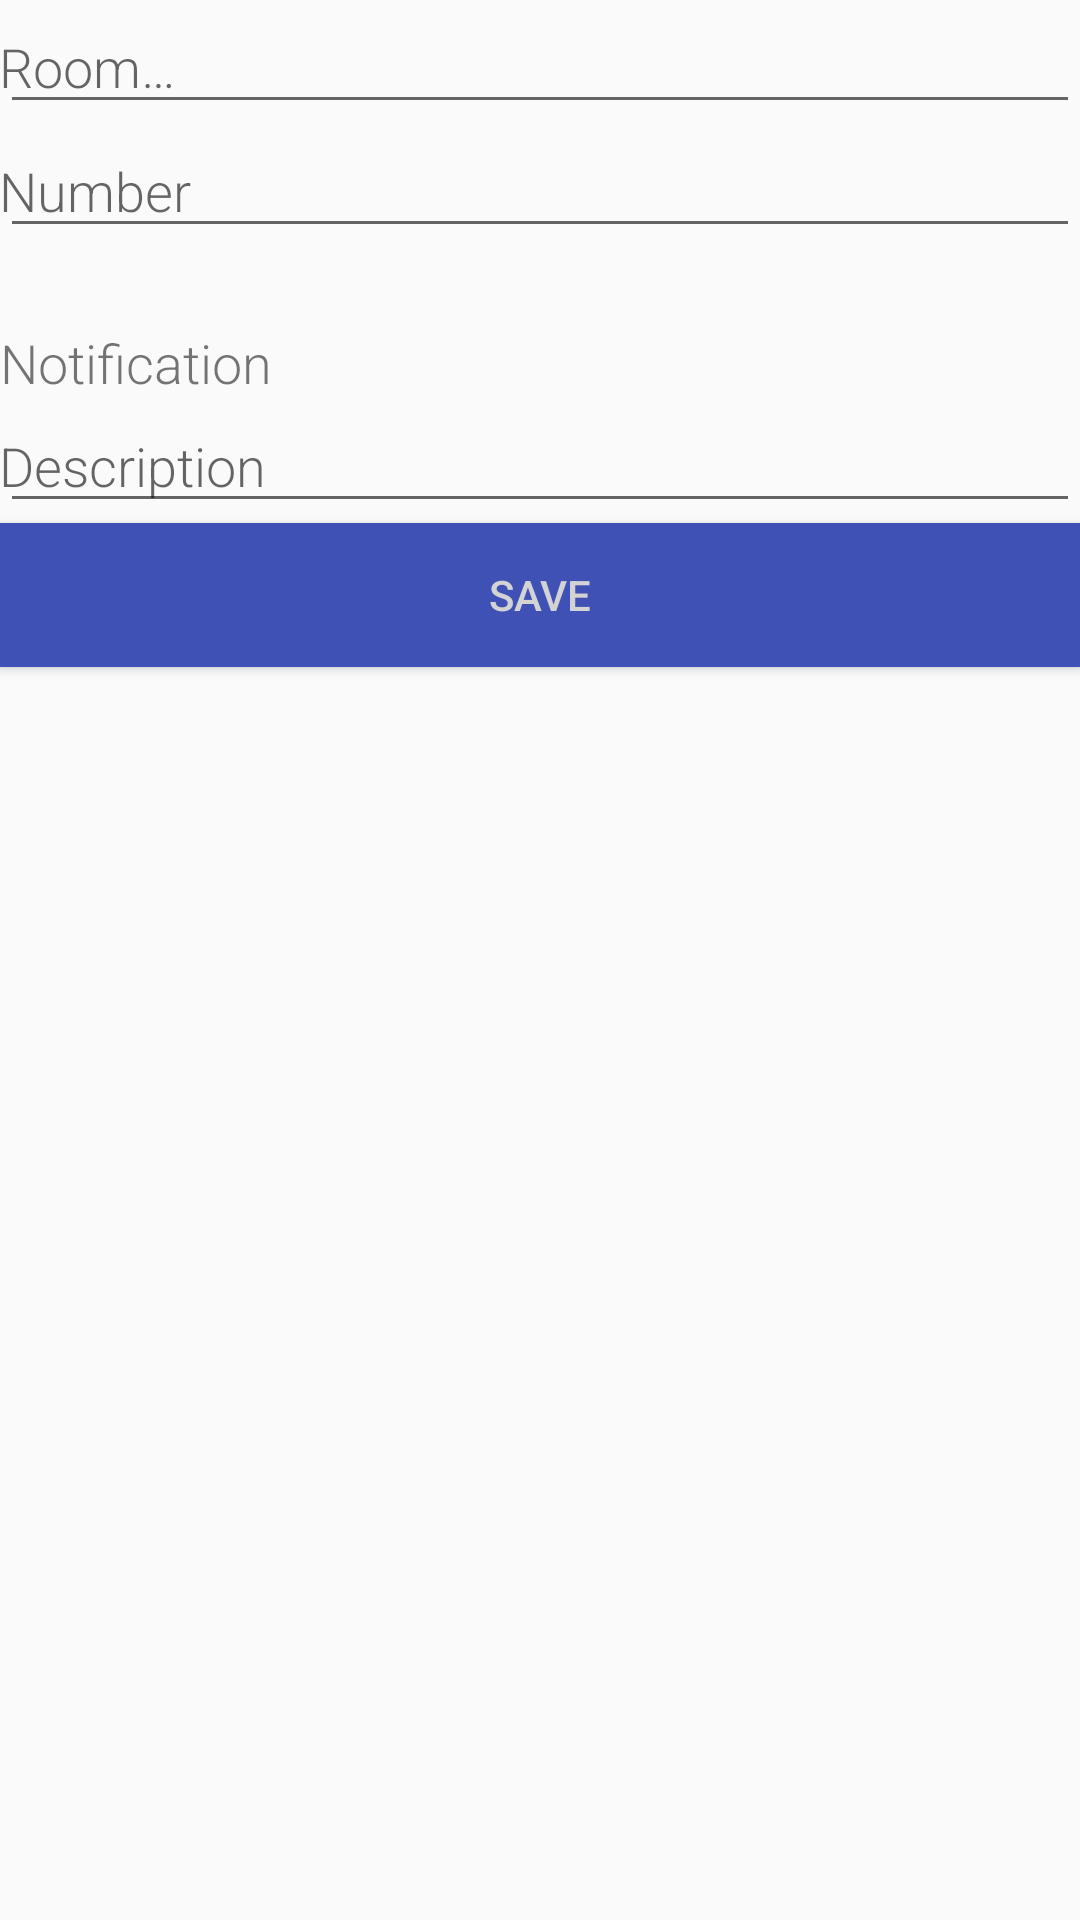

The Android layout XML behind this screen, and the referenced resources:
<!-- AndroidManifest.xml: application theme AppTheme -->
<!-- res/layout/activity_new_record.xml -->
<?xml version="1.0" encoding="utf-8"?>
<LinearLayout xmlns:android="http://schemas.android.com/apk/res/android"
    xmlns:tools="http://schemas.android.com/tools"
    android:orientation="vertical" android:layout_width="match_parent"
    android:layout_height="match_parent">

    <EditText
        android:id="@+id/edit_word"
        android:layout_width="match_parent"
        android:layout_height="wrap_content"
        android:fontFamily="sans-serif-light"
        android:hint="@string/hint_room"
        android:inputType="textAutoComplete"
        android:padding="@dimen/small_padding"
        android:layout_marginBottom="@dimen/big_padding"
        android:layout_marginTop="@dimen/big_padding"
        android:textSize="18sp" />



    <EditText
        android:id="@+id/edit_number"
        android:layout_width="match_parent"
        android:layout_height="wrap_content"
        android:fontFamily="sans-serif-light"
        android:hint="@string/hint_number"
        android:inputType="numberDecimal"
        android:padding="@dimen/small_padding"
        android:layout_marginBottom="@dimen/big_padding"
        android:layout_marginTop="@dimen/big_padding"
        android:textSize="18sp" />

    <TextView
        android:layout_width="match_parent"
        android:layout_height="wrap_content"
        android:textSize="18sp"
        android:fontFamily="sans-serif-light"
        android:text="@string/notification_title"
        android:layout_marginTop="26dp"
        />

    <EditText
        android:id="@+id/edit_cat"
        android:layout_width="match_parent"
        android:layout_height="wrap_content"
        android:fontFamily="sans-serif-light"
        android:hint="@string/hint_notifications_text"
        android:inputType="textAutoComplete"
        android:padding="@dimen/small_padding"
        android:layout_marginBottom="@dimen/big_padding"
        android:layout_marginTop="@dimen/big_padding"
        android:textSize="18sp" />

    <Button
        android:id="@+id/button_save"
        android:layout_width="match_parent"
        android:layout_height="wrap_content"
        android:background="@color/colorPrimary"
        android:text="@string/button_save"
        android:textColor="@color/buttonLabel" />

</LinearLayout>
<!-- resources referenced by this layout -->
<resources>
  <color name="buttonLabel">#d3d3d3</color>
  <color name="colorPrimary">#3F51B5</color>
  <string name="button_save">Save</string>
  <string name="hint_notifications_text">Description</string>
  <string name="hint_number">Number</string>
  <string name="hint_room">Room…</string>
  <string name="notification_title">Notification</string>
  <style name="AppTheme" parent="Theme.AppCompat.Light.DarkActionBar">
          
          <item name="colorPrimary">@color/colorPrimary</item>
          <item name="colorPrimaryDark">@color/colorPrimaryDark</item>
          <item name="colorAccent">@color/colorAccent</item>
      </style>
  <color name="colorPrimaryDark">#303F9F</color>
  <color name="colorAccent">#FF4081</color>
</resources>
